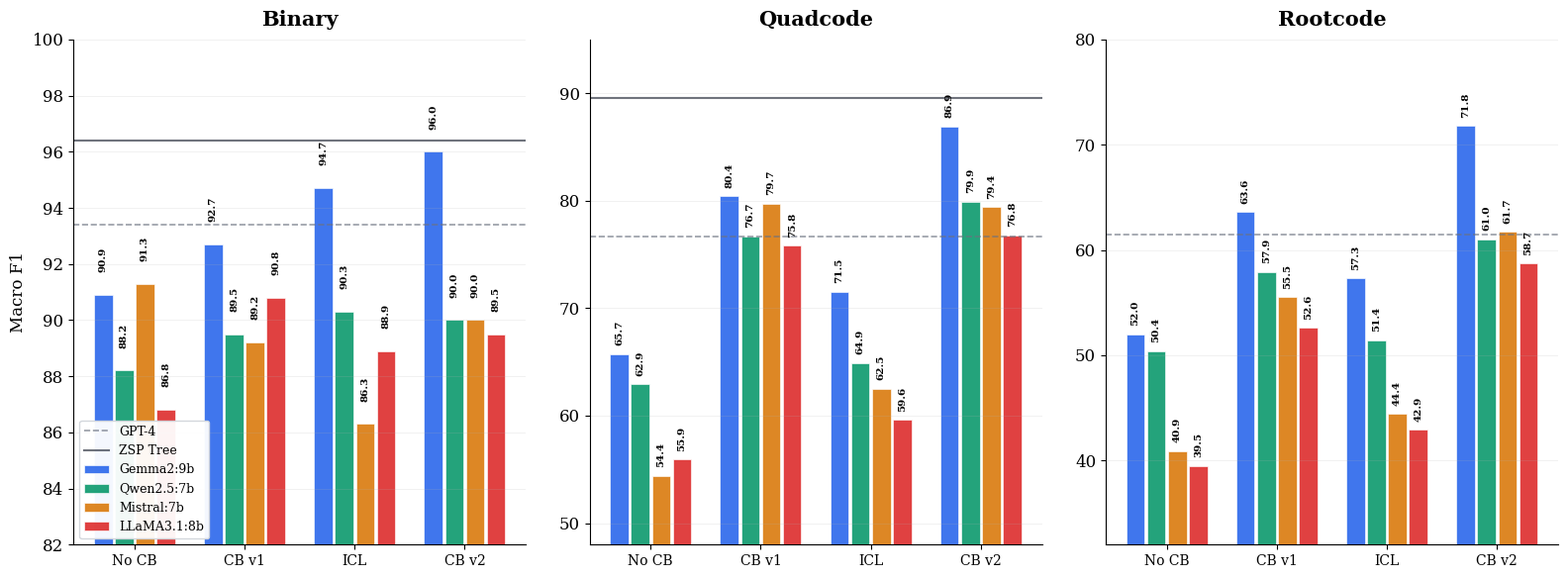

Write the Python code that produced this figure. (Note: this script raises an exception after producing the figure.)
import matplotlib.pyplot as plt
import numpy as np

plt.rcParams.update({
    'font.family': 'serif',
    'font.size': 12,
    'axes.linewidth': 0.8,
    'pdf.fonttype': 42,
})

models = ['Gemma2:9b', 'Qwen2.5:7b', 'Mistral:7b', 'LLaMA3.1:8b']

results = {
    'Gemma2:9b':    {'No CB': [90.9,65.7,52.0], 'CB v1': [92.7,80.4,63.6], 'CoT': [49.0,30.9,19.6], 'ICL': [94.7,71.5,57.3], 'CB v2': [96.0,86.9,71.8]},
    'Qwen2.5:7b':   {'No CB': [88.2,62.9,50.4], 'CB v1': [89.5,76.7,57.9], 'CoT': [33.8,13.7,6.1],  'ICL': [90.3,64.9,51.4], 'CB v2': [90.0,79.9,61.0]},
    'Mistral:7b':   {'No CB': [91.3,54.4,40.9], 'CB v1': [89.2,79.7,55.5], 'CoT': [66.4,50.3,29.6], 'ICL': [86.3,62.5,44.4], 'CB v2': [90.0,79.4,61.7]},
    'LLaMA3.1:8b':  {'No CB': [86.8,55.9,39.5], 'CB v1': [90.8,75.8,52.6], 'CoT': [43.0,22.4,11.8], 'ICL': [88.9,59.6,42.9], 'CB v2': [89.5,76.8,58.7]},
}

baselines = {
    'GPT-3.5':  [90.1, 66.2, 40.9],
    'GPT-4':    [93.4, 76.7, 61.5],
    'ZSP Tree': [96.4, 89.6, 82.4],
}

colors = {'Gemma2:9b': '#2563EB', 'Qwen2.5:7b': '#059669', 'Mistral:7b': '#D97706', 'LLaMA3.1:8b': '#DC2626'}
levels = ['Binary', 'Quadcode', 'Rootcode']


def add_bar_labels(ax, bars, vals, fontsize=7.5):
    positions = []
    for bar, val in zip(bars, vals):
        cx = bar.get_x() + bar.get_width() / 2
        cy = bar.get_height()
        positions.append((cx, cy, val))

    for cx, cy, val in positions:
        ax.text(cx, cy + 0.8, f'{val:.1f}', ha='center', va='bottom',
                fontsize=fontsize, fontweight='bold', rotation=90)


# FIGURE 1

fig, axes = plt.subplots(1, 3, figsize=(16, 6))
methods = ['No CB', 'CB v1', 'ICL', 'CB v2']
w = 0.19
ylims = [(82, 100), (48, 95), (32, 80)]

for i, level in enumerate(levels):
    ax = axes[i]
    x = np.arange(len(methods))

    for j, model in enumerate(models):
        vals = [results[model][m][i] for m in methods]
        offset = (j - 1.5) * w
        bars = ax.bar(x + offset, vals, w * 0.88, label=model if i == 0 else None,
                      color=colors[model], alpha=0.88, edgecolor='white', linewidth=0.5)
        add_bar_labels(ax, bars, vals)

    ax.axhline(baselines['GPT-4'][i], color='#6B7280', ls='--', lw=1.2, alpha=0.7,
               label='GPT-4' if i == 0 else None)
    ax.axhline(baselines['ZSP Tree'][i], color='#111827', ls='-', lw=1.5, alpha=0.6,
               label='ZSP Tree' if i == 0 else None)

    ax.set_title(level, fontsize=15, fontweight='bold', pad=10)
    ax.set_xticks(x)
    ax.set_xticklabels(methods, fontsize=10)
    ax.set_ylabel('Macro F1' if i == 0 else '')
    ax.set_ylim(ylims[i][0], ylims[i][1])
    ax.grid(axis='y', alpha=0.25, lw=0.5)
    ax.spines['top'].set_visible(False)
    ax.spines['right'].set_visible(False)

axes[0].legend(fontsize=9, loc='lower left', framealpha=0.95, edgecolor='#D1D5DB')
plt.tight_layout(w_pad=2)
plt.savefig('/home/claude/fig1_main_results.pdf', dpi=300, bbox_inches='tight')
plt.savefig('/home/claude/fig1_main_results.png', dpi=300, bbox_inches='tight')
plt.close()
print("fig1 done")


# FIGURE 2

fig, ax = plt.subplots(figsize=(9, 5.5))

systems = {m + ' (CB v2)': results[m]['CB v2'] for m in models}
systems.update(baselines)
names = list(systems.keys())
sys_colors = [colors[m] for m in models] + ['#9CA3AF', '#6B7280', '#1F2937']

x = np.arange(3)
w = 0.12

for s, (name, vals) in enumerate(systems.items()):
    offset = (s - (len(names)-1)/2) * w
    bars = ax.bar(x + offset, vals, w * 0.88, label=name, color=sys_colors[s],
                  alpha=0.88, edgecolor='white', linewidth=0.5)
    for bar, val in zip(bars, vals):
        ax.text(bar.get_x() + bar.get_width()/2, bar.get_height() + 0.5,
                f'{val:.1f}', ha='center', va='bottom', fontsize=7.5, fontweight='bold', rotation=90)

ax.set_xticks(x)
ax.set_xticklabels(levels, fontsize=13)
ax.set_ylabel('Macro F1', fontsize=12)
ax.set_ylim(35, 105)
ax.set_title('Codebook v2 Performance vs Paper Baselines', fontsize=14, fontweight='bold', pad=12)
ax.legend(fontsize=8.5, loc='lower left', framealpha=0.95, edgecolor='#D1D5DB', ncol=2)
ax.grid(axis='y', alpha=0.25, lw=0.5)
ax.spines['top'].set_visible(False)
ax.spines['right'].set_visible(False)

plt.tight_layout()
plt.savefig('/home/claude/fig2_cbv2_comparison.pdf', dpi=300, bbox_inches='tight')
plt.savefig('/home/claude/fig2_cbv2_comparison.png', dpi=300, bbox_inches='tight')
plt.close()
print("fig2 done")


# FIGURE 3

fig, ax = plt.subplots(figsize=(10, 5.5))
method_order = ['No CB', 'ICL', 'CB v1', 'CB v2', 'CoT']
x = np.arange(len(method_order))
w = 0.19

for j, model in enumerate(models):
    vals = [results[model][m][2] for m in method_order]
    offset = (j - 1.5) * w
    bars = ax.bar(x + offset, vals, w * 0.88, label=model,
                  color=colors[model], alpha=0.88, edgecolor='white', linewidth=0.5)
    add_bar_labels(ax, bars, vals)

ax.axhline(61.5, color='#6B7280', ls='--', lw=1.2, alpha=0.7, label='GPT-4 (61.5)')
ax.axhline(82.4, color='#111827', ls='-', lw=1.5, alpha=0.6, label='ZSP Tree (82.4)')

ax.axvline(3.5, color='#E5E7EB', ls='-', lw=1.5)
ax.text(4, 83, 'CoT\n(failure mode)', ha='center', va='bottom', fontsize=9,
        color='#9CA3AF', fontstyle='italic')

ax.set_xticks(x)
ax.set_xticklabels(method_order, fontsize=11)
ax.set_ylabel('Rootcode Macro F1', fontsize=12)
ax.set_title('Rootcode F1 by Prompting Method', fontsize=14, fontweight='bold', pad=12)
ax.legend(fontsize=9, loc='upper left', framealpha=0.95, edgecolor='#D1D5DB', ncol=3)
ax.set_ylim(0, 95)
ax.grid(axis='y', alpha=0.25, lw=0.5)
ax.spines['top'].set_visible(False)
ax.spines['right'].set_visible(False)

plt.tight_layout()
plt.savefig('/home/claude/fig3_root_by_method.pdf', dpi=300, bbox_inches='tight')
plt.savefig('/home/claude/fig3_root_by_method.png', dpi=300, bbox_inches='tight')
plt.close()
print("fig3 done")


# FIGURE 4

fig, ax = plt.subplots(figsize=(7.5, 4))
all_methods = ['No CB', 'CB v1', 'CoT', 'ICL', 'CB v2']
data = np.array([[results[m][method][2] for method in all_methods] for m in models])

im = ax.imshow(data, cmap='RdYlGn', aspect='auto', vmin=0, vmax=85)

ax.set_xticks(np.arange(len(all_methods)))
ax.set_xticklabels(all_methods, fontsize=11)
ax.set_yticks(np.arange(len(models)))
ax.set_yticklabels(models, fontsize=11)

for i in range(len(models)):
    for j in range(len(all_methods)):
        val = data[i, j]
        color = 'white' if val < 25 else 'black'
        bold = 'bold' if val == data[:, j].max() else 'normal'
        ax.text(j, i, f'{val:.1f}', ha='center', va='center',
                fontsize=12, color=color, fontweight=bold)

ax.set_title('Rootcode Macro F1', fontsize=14, fontweight='bold', pad=12)
cbar = plt.colorbar(im, ax=ax, shrink=0.8, pad=0.02)
cbar.set_label('Macro F1', fontsize=10)

plt.tight_layout()
plt.savefig('/home/claude/fig4_heatmap.pdf', dpi=300, bbox_inches='tight')
plt.savefig('/home/claude/fig4_heatmap.png', dpi=300, bbox_inches='tight')
plt.close()
print("fig4 done")

print("\nAll figures saved.")
